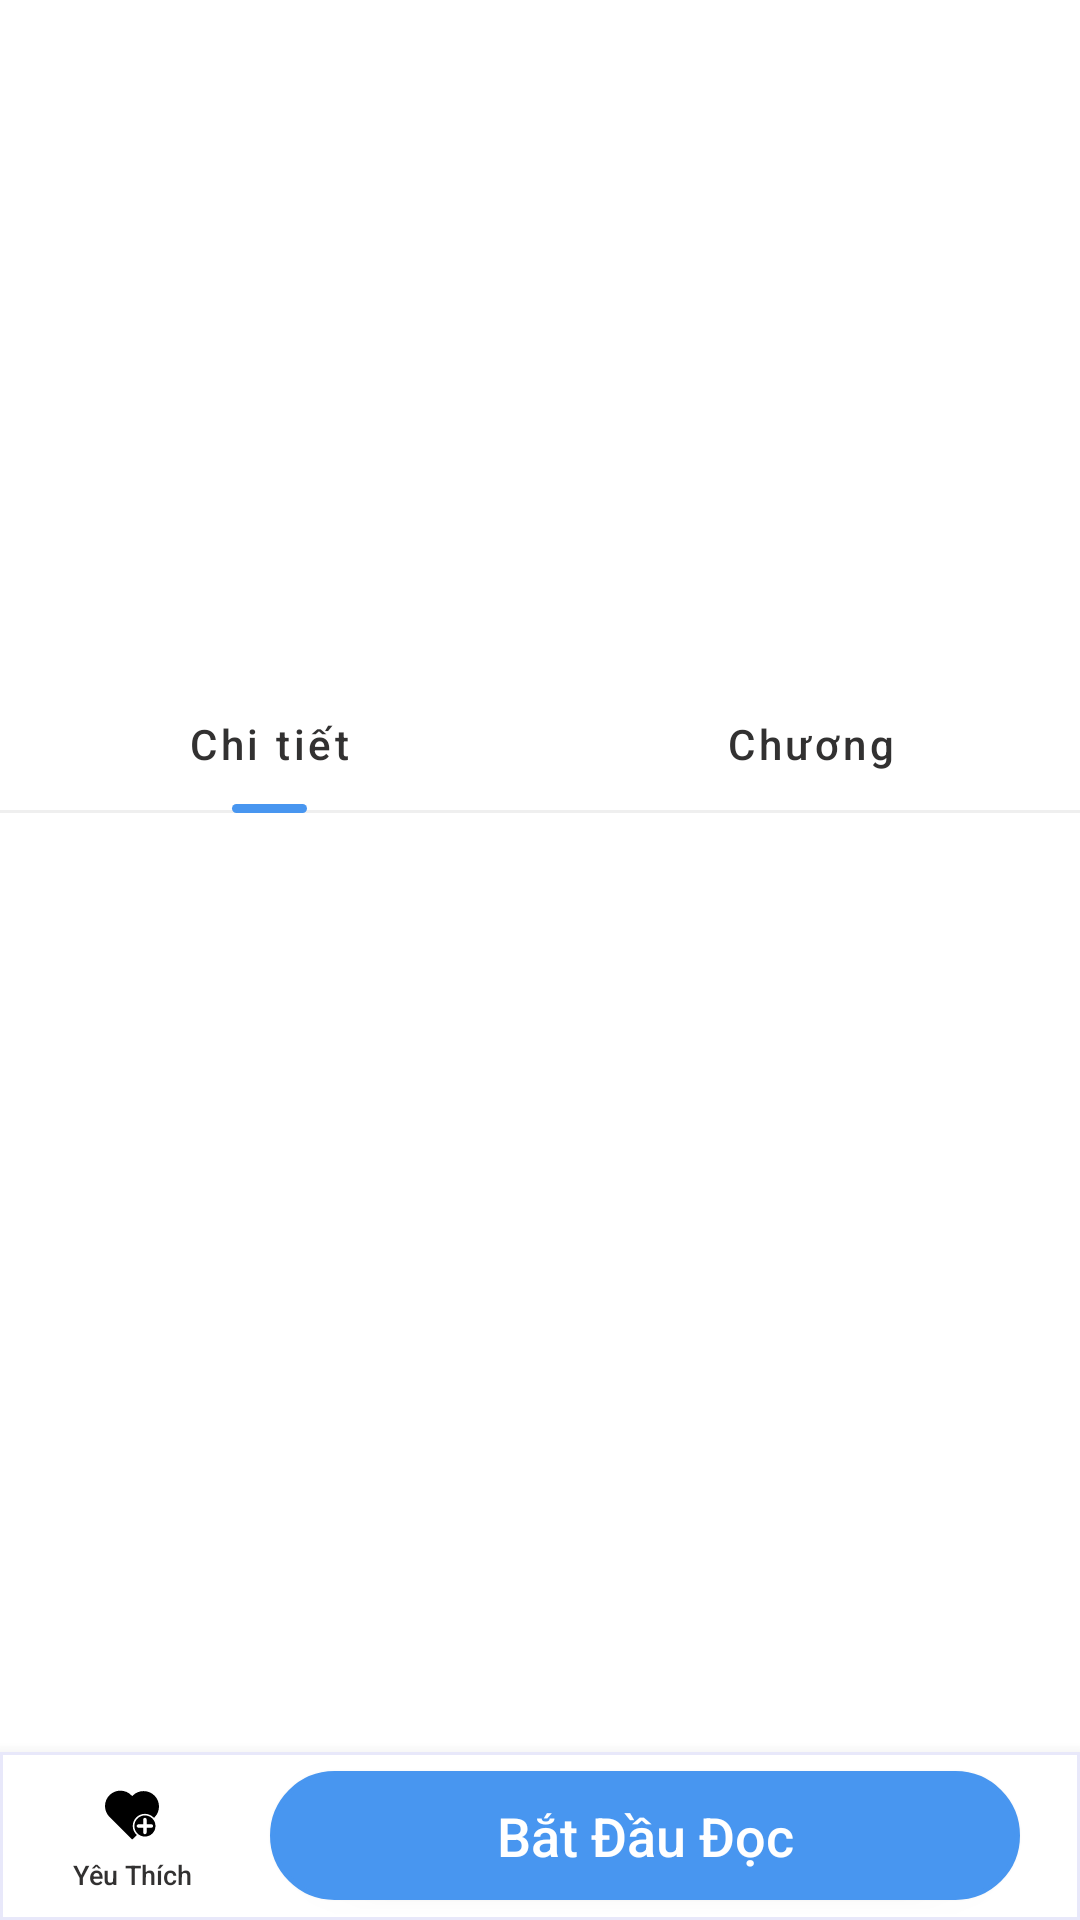

Here is an Android app screen rendered from its layout file. Give the layout XML and the strings, colors and styles it references.
<!-- AndroidManifest.xml: application theme Theme.NovelReader -->
<!-- res/layout/activity_novel.xml -->
<?xml version="1.0" encoding="utf-8"?>
<androidx.coordinatorlayout.widget.CoordinatorLayout xmlns:android="http://schemas.android.com/apk/res/android"
    xmlns:app="http://schemas.android.com/apk/res-auto"
    xmlns:tools="http://schemas.android.com/tools"
    android:layout_width="match_parent"
    android:fitsSystemWindows="false"
    android:layout_height="match_parent"
    tools:context=".ui.novel.NovelActivity">

    <com.google.android.material.appbar.AppBarLayout
        android:id="@+id/app_bar_layout"
        android:layout_width="match_parent"
        android:layout_height="wrap_content"
        android:background="@android:color/transparent">

        <com.google.android.material.appbar.CollapsingToolbarLayout
            android:id="@+id/collapsing_toolbar"
            android:layout_width="match_parent"
            android:layout_height="225dp"
            app:layout_scrollFlags="scroll|exitUntilCollapsed"
            app:contentScrim="@drawable/girl"
            app:expandedTitleTextAppearance="@android:color/transparent"

            >

            <ImageView
                android:clickable="true"
                android:id="@+id/novel_background_gradian"
                app:layout_collapseMode="parallax"
                android:contentDescription="@string/app_name"
                android:scaleType="centerCrop"
                android:layout_width="match_parent"
                android:layout_height="225dp" />

            <LinearLayout
                android:layout_width="match_parent"
                android:layout_height="wrap_content"
                android:layout_marginStart="20dp"
                android:layout_marginEnd="20dp"
                android:layout_marginTop="20dp"
                android:layout_gravity="center_vertical"
                android:orientation="horizontal">

                <androidx.cardview.widget.CardView
                    android:id="@+id/novel_card_view"
                    android:layout_width="110dp"
                    android:layout_height="145dp"
                    app:cardCornerRadius="4dp"
                    app:cardElevation="0dp"

                    >

                    <androidx.appcompat.widget.AppCompatImageView
                        android:id="@+id/novel_background_image"
                        android:layout_width="match_parent"
                        android:layout_height="match_parent"
                        android:scaleType="centerCrop" />
                </androidx.cardview.widget.CardView>

                <LinearLayout
                    android:layout_width="match_parent"
                    android:orientation="vertical"
                    android:layout_height="wrap_content">

                    <TextView
                        android:id="@+id/novel_title"
                        android:layout_width="match_parent"
                        android:fontFamily="sans-serif"
                        android:layout_height="wrap_content"
                        android:layout_marginStart="20dp"
                        android:layout_marginTop="10dp"
                        android:ellipsize="end"
                        android:maxLines="2"
                        android:textColor="@color/white"
                        android:textSize="18sp"
                        android:textFontWeight="600"
                        app:layout_constraintVertical_bias="0.4"
                        app:layout_constraintVertical_chainStyle="packed"
                        android:text="Tổng Tài Đại Ác Muốn Cắn Tôi Đại Ác Muốn Cắn Tôi" />

                    <TextView
                        android:id="@+id/author"
                        android:layout_weight="1"
                        android:gravity="center"
                        android:textColor="@color/white"
                        android:textSize="14sp"
                        android:layout_marginEnd="5dp"
                        android:layout_marginStart="20dp"
                        android:textStyle="italic"
                        android:layout_marginTop="5dp"
                        android:layout_width="wrap_content"
                        android:layout_height="wrap_content"
                        android:text="Thien Van" />

                    <LinearLayout
                        android:layout_marginStart="20dp"
                        android:layout_marginEnd="20dp"
                        android:layout_marginTop="5dp"
                        android:orientation="horizontal"
                        android:gravity="center_vertical"
                        android:layout_width="match_parent"
                        android:layout_height="wrap_content">

                        <TextView
                            android:layout_weight="1"
                            android:gravity="center"
                            android:id="@+id/tag"
                            android:textColor="@color/white"
                            android:textSize="9sp"
                            android:layout_marginEnd="5dp"
                            android:padding="2dp"
                            android:layout_width="wrap_content"
                            android:layout_height="wrap_content"
                            android:background="@drawable/rounded_corner"
                            android:text="Bá đạo tổng đài" />

                        <TextView
                            android:id="@+id/status"
                            android:layout_weight="1"
                            android:gravity="center"
                            android:padding="2dp"
                            android:textSize="9sp"
                            android:textColor="@color/white"
                            android:background="@drawable/rounded_corner"
                            android:text="Đang cập nhật"
                            android:layout_width="wrap_content"
                            android:layout_height="wrap_content" />
                    </LinearLayout>

                    <LinearLayout
                        android:layout_marginStart="20dp"
                        android:layout_marginEnd="20dp"
                        android:layout_marginTop="21dp"
                        android:orientation="horizontal"
                        android:gravity="center_vertical"
                        android:layout_width="match_parent"
                        android:layout_height="wrap_content">

                        <TextView
                            android:id="@+id/read"
                            android:layout_weight="1"
                            android:gravity="start|center_vertical"
                            android:padding="2dp"
                            android:textSize="14sp"
                            android:textColor="@color/white"
                            android:text="155,9k"
                            android:layout_marginEnd="10dp"
                            android:layout_width="wrap_content"
                            android:layout_height="wrap_content" />

                        <TextView
                            android:id="@+id/like"
                            android:layout_weight="1"
                            android:gravity="start|center_vertical"
                            android:padding="2dp"
                            android:textSize="14sp"
                            android:textColor="@color/white"
                            android:text="158,9k"
                            android:layout_width="wrap_content"
                            android:layout_height="wrap_content"
                            android:drawablePadding="2dp" />
                    </LinearLayout>
                </LinearLayout>

            </LinearLayout>

            <androidx.appcompat.widget.Toolbar
                android:id="@+id/novel_toolbar"
                android:layout_width="match_parent"
                android:layout_height="?attr/actionBarSize"
                android:background="@android:color/transparent"
                app:layout_collapseMode="pin"
                android:layout_marginTop="20dp" />


        </com.google.android.material.appbar.CollapsingToolbarLayout>


    </com.google.android.material.appbar.AppBarLayout>

    <androidx.core.widget.NestedScrollView
        android:id="@+id/novel_nested_scroll"
        android:layout_width="match_parent"
        android:layout_height="wrap_content"
        android:layout_marginTop="46dp"
        android:clipToPadding="true"
        android:fillViewport="false"
        app:layout_behavior="@string/appbar_scrolling_view_behavior">

        <androidx.viewpager2.widget.ViewPager2
            android:id="@+id/novel_pager"
            android:layout_width="match_parent"
            android:layout_height="wrap_content"
            android:nestedScrollingEnabled="false" />

    </androidx.core.widget.NestedScrollView>

    <com.google.android.material.tabs.TabLayout
        android:id="@+id/novel_tab"
        android:layout_width="match_parent"
        android:layout_height="46dp"
        android:background="@drawable/border_bottom"
        app:layout_anchor="@id/app_bar_layout"
        app:layout_anchorGravity="bottom"
        android:layout_gravity="bottom"
        app:tabIndicator="@drawable/tab_indicator"
        app:tabIndicatorAnimationDuration="400"
        app:tabIndicatorColor="#4896f0"
        app:tabTextAppearance="@style/MyCustomTextAppearance"
        app:tabTextColor="@color/tab_color"
        app:tabUnboundedRipple="false">

        <com.google.android.material.tabs.TabItem
            android:layout_width="wrap_content"
            android:layout_height="wrap_content"
            android:text="@string/novel_detail_txt" />

        <com.google.android.material.tabs.TabItem
            android:layout_width="wrap_content"
            android:layout_height="wrap_content"
            android:text="@string/chapter_txt" />
    </com.google.android.material.tabs.TabLayout>

    <com.google.android.material.bottomnavigation.BottomNavigationView
        android:layout_width="match_parent"
        android:layout_gravity="bottom"

        android:background="@drawable/bottom_navigation_background"
        android:layout_height="56dp">

        <androidx.appcompat.widget.AppCompatButton
            android:id="@+id/favorite_now_btn"
            android:onClick="favoriteNovel"
            android:textAllCaps="false"
            android:layout_width="wrap_content"
            android:drawableTop="@drawable/heartplus"
            android:textColor="@color/tab_color"
            android:layout_gravity="start|center_vertical"
            android:textSize="9sp"
            android:layout_height="40dp"
            android:background="@android:color/transparent"
            android:text="Yêu Thích"
            android:layout_marginTop="4dp" />

        <androidx.appcompat.widget.AppCompatButton
            android:id="@+id/start_read"
            android:textAllCaps="false"
            android:layout_width="250dp"
            android:height="43dp"
            android:textColor="@color/white"
            android:layout_gravity="end|center_vertical"
            android:textSize="18sp"
            android:layout_height="43dp"
            android:background="@drawable/read_now_dg"
            android:text="Bắt Đầu Đọc"
            android:layout_marginEnd="20dp" />
    </com.google.android.material.bottomnavigation.BottomNavigationView>

</androidx.coordinatorlayout.widget.CoordinatorLayout>
<!-- resources referenced by this layout -->
<resources>
  <color name="tab_color">#323131</color>
  <color name="white">#FFFFFFFF</color>
  <!-- drawable border_bottom (drawable) -->
  <?xml version="1.0" encoding="utf-8" ?>
  <layer-list xmlns:android="http://schemas.android.com/apk/res/android">
      <item android:gravity="bottom">
          <shape>
              <size android:height="1dp" />
              <solid android:color="#EEEE" />
          </shape>
      </item>
  </layer-list>
  <!-- drawable bottom_navigation_background (drawable) -->
  <?xml version="1.0" encoding="UTF-8"?>
  <shape xmlns:android="http://schemas.android.com/apk/res/android">
      <solid android:color="#FFF" />
      <stroke
          android:width="1sp"
          android:color="#E8E8FA" />
  </shape>
  <!-- drawable read_now_dg (drawable) -->
  <?xml version="1.0" encoding="utf-8"?>
  <shape xmlns:android="http://schemas.android.com/apk/res/android"
      android:shape="rectangle">
      <solid android:color="#4896f0"/>
      <corners android:radius="60dp" />
      <stroke android:width="5px" android:color="#4896f0" />
  </shape>
  <!-- drawable rounded_corner (drawable) -->
  <?xml version="1.0" encoding="utf-8"?>
  <shape xmlns:android="http://schemas.android.com/apk/res/android">
  <padding
  android:left="1dp"
  android:right="1dp"
  android:bottom="1dp"
  android:top="1dp" />
  <corners android:radius="5dp" />
      <stroke android:color="#40ffffff" />
      <solid android:color="#40ffffff" />
  </shape>
  <!-- drawable tab_indicator (drawable) -->
  <?xml version="1.0" encoding="utf-8"?>
  <layer-list xmlns:android="http://schemas.android.com/apk/res/android"
      android:shape="rectangle">
      <item android:gravity="center" android:id="@+id/tab_indicator" >
          <shape>
              <size
                  android:width="25dp"
                  android:height="3dp" />
              <corners android:radius="4dp" />
              <solid android:color="@color/white" />
          </shape>
      </item>
  </layer-list>
  <string name="app_name">Tiểu Thuyết</string>
  <string name="chapter_txt">Chương</string>
  <string name="novel_detail_txt">Chi tiết</string>
  <style name="MyCustomTextAppearance" parent="TextAppearance.Design.Tab">
          <item name="textAllCaps">false</item>
          <item name="android:textStyle">normal</item>
      </style>
  <style name="Theme.NovelReader" parent="Theme.MaterialComponents.DayNight.NoActionBar">
          
          <item name="colorPrimary">@color/primary_color</item>
          <item name="android:navigationBarColor">@color/primary_color</item>
          <item name="colorPrimaryVariant">@color/purple_700</item>
          <item name="colorOnPrimary">@color/white</item>
          
          <item name="colorSecondary">@color/teal_700</item>
          <item name="colorSecondaryVariant">@color/teal_700</item>
          <item name="colorOnSecondary">@color/white</item>
          
          <item name="android:statusBarColor">@color/white</item>
          <item name="android:windowLightStatusBar">true</item>
          <item name="bottomSheetDialogTheme">@style/BottomSheetDialog</item>
          <item name="android:colorPrimaryDark">@color/transparent</item>
          
      </style>
  <color name="primary_color">#e55578</color>
  <color name="purple_700">#FF3700B3</color>
  <color name="teal_700">#4CAF50</color>
  <style name="BottomSheetDialog" parent="@style/ThemeOverlay.MaterialComponents.BottomSheetDialog">
          <item name="bottomSheetStyle">@style/BottomSheet</item>
          <item name="android:colorBackground">@color/white</item>
      </style>
  <color name="transparent">@android:color/transparent</color>
  <style name="BottomSheet" parent="Widget.MaterialComponents.BottomSheet.Modal">
          <item name="backgroundTint">@android:color/transparent</item>
      </style>
</resources>
